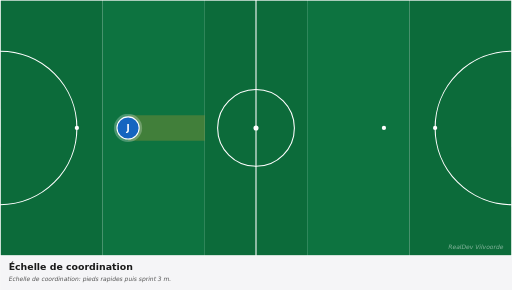
t = 0.00 s
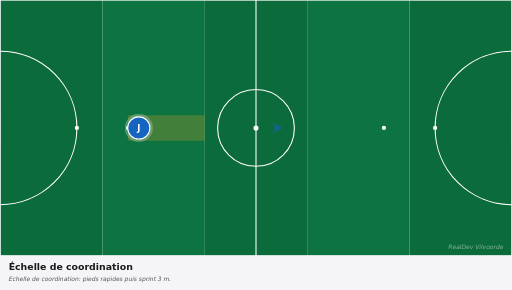
t = 0.83 s
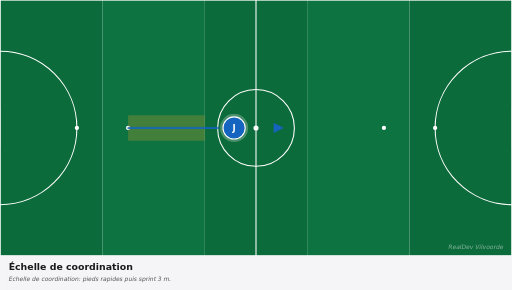
t = 1.58 s
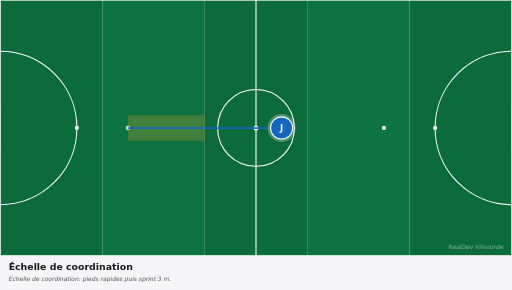
t = 2.63 s
t = 3.38 s: frame unchanged from t = 2.63 s, image omitted
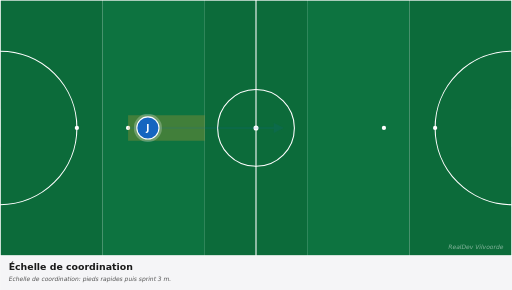
t = 4.13 s

The animated SVG that drew these frames (rendered in a browser with its animation timeline set to each time). Animation: 2 CSS @keyframes rules; one cycle of 5.00 s, repeats indefinitely.

<svg xmlns="http://www.w3.org/2000/svg" viewBox="0 0 1200 680" width="1200" height="680" preserveAspectRatio="xMidYMid meet" role="img" aria-label="Échelle de coordination"><defs><marker id="arrowhead-red" viewBox="0 0 10 10" refX="8" refY="5" markerWidth="6" markerHeight="6" orient="auto-start-reverse"><path d="M 0 0 L 10 5 L 0 10 z" fill="#c62828"/></marker><marker id="arrowhead-blue" viewBox="0 0 10 10" refX="8" refY="5" markerWidth="6" markerHeight="6" orient="auto-start-reverse"><path d="M 0 0 L 10 5 L 0 10 z" fill="#1565c0"/></marker><marker id="arrowhead-dark" viewBox="0 0 10 10" refX="8" refY="5" markerWidth="6" markerHeight="6" orient="auto-start-reverse"><path d="M 0 0 L 10 5 L 0 10 z" fill="#1a1a1a"/></marker><marker id="arrowhead-gray" viewBox="0 0 10 10" refX="8" refY="5" markerWidth="6" markerHeight="6" orient="auto-start-reverse"><path d="M 0 0 L 10 5 L 0 10 z" fill="#666"/></marker><style><![CDATA[
svg{font-family:"DejaVu Sans",Arial,sans-serif}
.arrow{fill:none;stroke-linecap:round}
.arrow-run{stroke-width:4}
.arrow-pass{stroke-width:4;stroke-dasharray:10 8}
.arrow-alt{stroke-width:3;stroke-dasharray:5 6;opacity:0.6}
.p0{animation:p0-mv 5.0s ease-in-out infinite}@keyframes p0-mv{0%{transform:translate(0,0)}10%{transform:translate(0,0)}45%{transform:translate(360px,0px)}75%{transform:translate(360px,0px)}85%{transform:translate(0,0)}100%{transform:translate(0,0)}}
.a0{stroke-dasharray:360;stroke-dashoffset:360;opacity:0;animation:a0-dr 5.0s ease-in-out infinite}@keyframes a0-dr{0%{stroke-dashoffset:360;opacity:0}15%{stroke-dashoffset:360;opacity:0}18%{opacity:1}45%{stroke-dashoffset:0;opacity:1}75%{stroke-dashoffset:0;opacity:1}85%{stroke-dashoffset:0;opacity:0}100%{stroke-dashoffset:360;opacity:0}}
@media(prefers-reduced-motion:reduce){*,*::before,*::after{animation:none !important;transition:none !important}.ball,[class^="p"],[class*=" p"]{transform:none !important}[class^="a"]{stroke-dashoffset:0 !important;opacity:1 !important}[class^="z"]{opacity:0.35 !important}[class^="zl"]{opacity:1 !important}}
]]></style></defs><g><rect x="0.0" y="0" width="240.0" height="600" fill="#0c6b3a"/><rect x="240.0" y="0" width="240.0" height="600" fill="#0d7340"/><rect x="480.0" y="0" width="240.0" height="600" fill="#0c6b3a"/><rect x="720.0" y="0" width="240.0" height="600" fill="#0d7340"/><rect x="960.0" y="0" width="240.0" height="600" fill="#0c6b3a"/><rect x="0" y="0" width="1200" height="600" fill="none" stroke="white" stroke-width="3"/><line x1="600.0" y1="0" x2="600.0" y2="600" stroke="white" stroke-width="2.5"/><circle cx="600.0" cy="300.0" r="90" fill="none" stroke="white" stroke-width="2.5"/><circle cx="600.0" cy="300.0" r="6" fill="white"/><path d="M 0 120.0 A 180 180 0 0 1 0 480.0" fill="none" stroke="white" stroke-width="2.5"/><path d="M 1200 120.0 A 180 180 0 0 0 1200 480.0" fill="none" stroke="white" stroke-width="2.5"/><circle cx="180" cy="300.0" r="5" fill="white"/><circle cx="300" cy="300.0" r="5" fill="white"/><circle cx="1020" cy="300.0" r="5" fill="white"/><circle cx="900" cy="300.0" r="5" fill="white"/><rect x="-17" y="255.0" width="17" height="90" fill="white" opacity="0.9"/><rect x="1200" y="255.0" width="17" height="90" fill="white" opacity="0.9"/><polygon class="" points="300.0,330.0 480.0,330.0 480.0,270.0 300.0,270.0" fill="#f9a825" opacity="0.22"/><path class="arrow arrow-run a0" d="M 300.0 300.0 Q 480.0 300.0 660.0 300.0" stroke="#1565c0" marker-end="url(#arrowhead-blue)"/><g class="p0"><circle cx="300.0" cy="300.0" r="33" fill="white" opacity="0.25"/><circle cx="300.0" cy="300.0" r="26" fill="#1565c0" stroke="white" stroke-width="2.5"/><text x="300.0" y="300.0" fill="white" font-family="DejaVu Sans, Arial, sans-serif" font-size="20" font-weight="700" text-anchor="middle" dominant-baseline="central">J</text></g><text x="1180" y="585" fill="white" opacity="0.5" font-size="14" font-style="italic" text-anchor="end">RealDev Vilvoorde</text></g><g transform="translate(0,600)"><rect x="0" y="0" width="1200" height="80" fill="#f5f5f7"/><text x="20" y="32" fill="#1a1a1a" font-size="22" font-weight="700">Échelle de coordination</text><text x="20" y="60" fill="#555" font-size="14" font-style="italic">Echelle de coordination: pieds rapides puis sprint 3 m.</text></g></svg>
